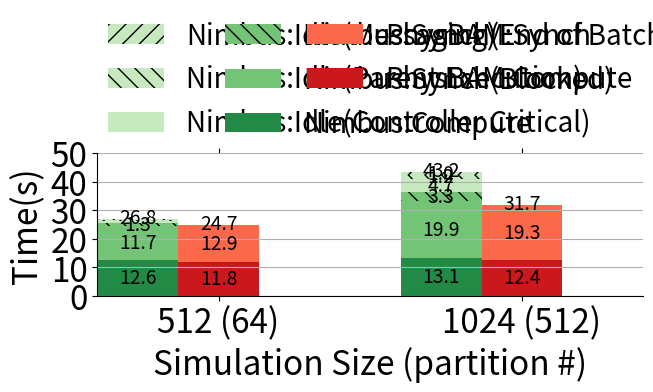

Python code for this plot:
#!/usr/bin/python
import numpy as np
import matplotlib.cm as cmx
import matplotlib.colors as colors
import matplotlib.pyplot as plt
from matplotlib import rc

# Configure matplot to understand tex grammer.
# rc('text', usetex=True)
rc('font', size=24)

N = 2
ind = np.arange(N - 1)
ind = np.append(ind, [N - 0.5])
width = 0.4

Data = [
# run time
[
[12.59               , 13.14             ], # avg(run)
],

# synch time
[
[11.69               , 19.89             ], # avg(block)
[2.56 - 1.22         , 10.18 - 6.88      ], # avg(idle) - spawner_worker(idle)
],

# idle time
[
[0.68               ,  4.65              ], # controller(AC+DMQ+TI)
[0.14                ,  1.24             ], # parent_exec
[1.22 - 0.68 - 0.14  , 6.88 - 4.65 - 1.24]  # spawner_worker(idle) - controller(AC+DMQ+TI) - parent_exec
]

]


RefData = [
# run time
[
[11.85, 12.42], # avg(run)
],

# synch time
[
[12.88, 19.27], # avg(block)
]

]



Legends = [
'PhysBAM:Compute',
'PhysBAM:Synch',
'Nimbus:Compute',
'Nimbus:Synch(Blocked)',
'Nimbus:Synch(End of Batch)',
'Nimbus:Idle(Controller Critical)',
'Nimbus:Idle(Parent Execution)',
'Nimbus:Idle(Messaging)',
]

n_colors = 3
color_map = cmx.ScalarMappable(
        colors.Normalize(vmin=0, vmax=n_colors+1), cmap='Greens')
Colors = [color_map.to_rgba(i) for i in range(n_colors, -1, -1)]

color_map = cmx.ScalarMappable(
        colors.Normalize(vmin=0, vmax=n_colors+1), cmap='Reds')
SubColors = [color_map.to_rgba(i) for i in range(n_colors, 0, -1)]

Hatch = ['', '\\\\', '//']





def plot_bar(bar_data, ind, bottom, color, hatch, left, add_sum):
    # add_sum = False
    if left:
        p = plt.bar(ind - width/2, bar_data, width,
                    color=color, hatch=hatch, bottom=bottom)
    else:
        p = plt.bar(ind + width/2, bar_data, width,
                    color=color, hatch=hatch, bottom=bottom)
    i = 0
    for num, rect in zip(bar_data, p):
      if (num > 0.9):
        plt.text(rect.get_x() + rect.get_width()/2.,
                 rect.get_y()+ rect.get_height()/2.,
                 '{:.1f}'.format(num),
                 ha='center', va='center',
                 fontsize='xx-small')
      if add_sum:
          plt.text(rect.get_x() + rect.get_width()/2,
                   rect.get_y()+ rect.get_height() + 0.5,
                   '{:.1f}'.format(num+bottom[i]),
                   ha='center', va='center',
                   fontsize='xx-small')
          i += 1
    for i in range(0, len(bottom)):
        bottom[i] += bar_data[i]
    return p

Parts = []
bottom = [0] * N
for i in range(0, len(RefData)):
    for j in range(0, len(RefData[i])):
      p = plot_bar(RefData[i][j], ind, bottom, SubColors[i], Hatch[j], False, (j==len(RefData[i])-1) and (i==len(RefData)-1))
      Parts.append(p[0])


bottom = [0] * N
for i in range(0, len(Data)):
    for j in range(0, len(Data[i])):
      p = plot_bar(Data[i][j], ind, bottom, Colors[i], Hatch[j], True, (j==len(Data[i])-1) and (i==len(Data)-1))
      Parts.append(p[0])







ytop = 5
ticks=['512 (64)','1024 (512)']
plt.xticks(ind+width/2., ticks)
plt.yticks(np.linspace(0,ytop*10,ytop+1))
plt.xlabel('Simulation Size (partition #)')
plt.ylabel('Time(s)')

margin = 0.2
plt.xlim(-0.2-margin,N-0.5+.6+margin)
# plt.ylim(0,35)
plt.legend(reversed(Parts), reversed(Legends),
           ncol=3, loc=3, bbox_to_anchor=(0.,1.02,1.,.102),
           borderaxespad=0., mode='expand',
           fontsize='small', frameon=False)

plt.gca().spines['top'].set_visible(False)
plt.gca().spines['right'].set_visible(False)
plt.grid(axis='y')
plt.gca().get_xaxis().set_tick_params(top='off')
plt.tight_layout(pad=0.1, rect=(0,0,1,0.8))

plt.show()
# plt.savefig('../figs/weak_scale.pdf')




